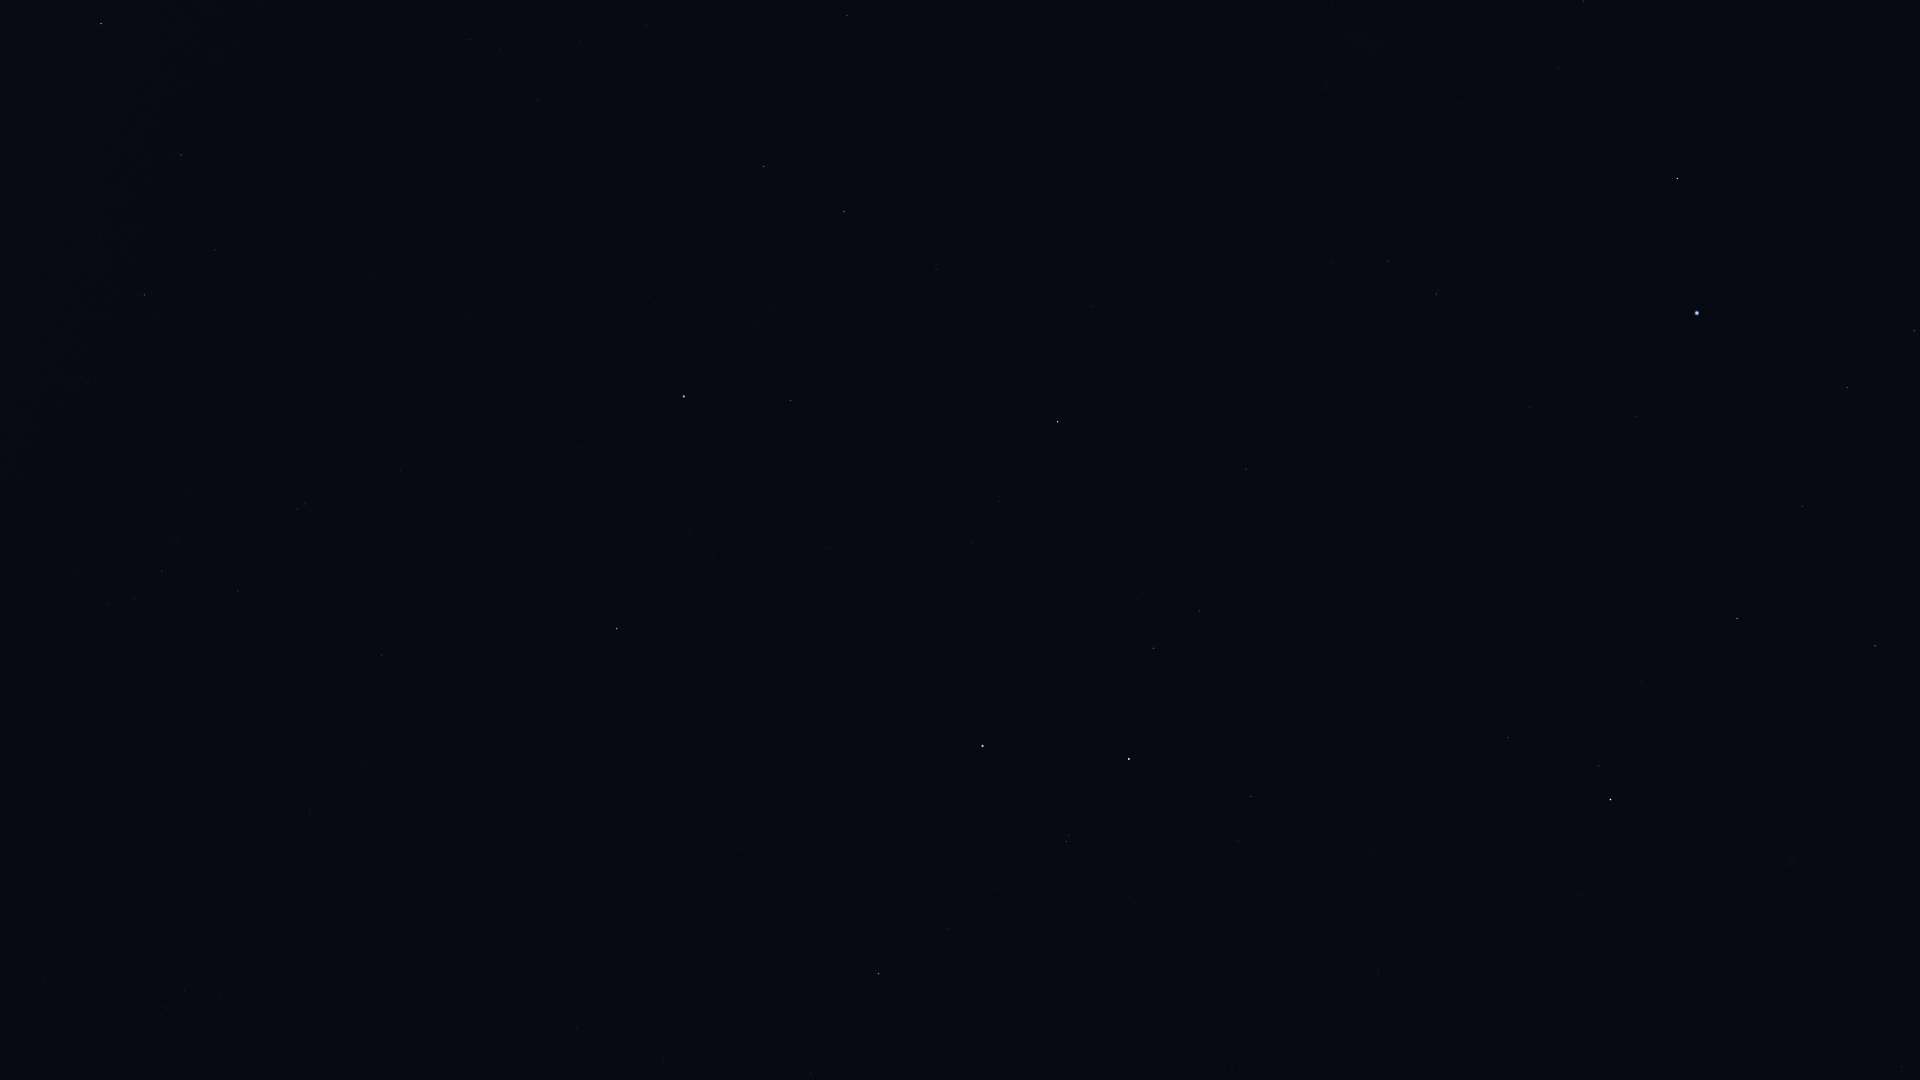

Source data for this figure (header and first rows):
Star_ID, Name, X, Y
765, HIP 765, 1508, 738
1599, HIP 1599, 1388, 261
2072, HIP 2072, 1598, 766
2081, Ankaa, 1610, 800
2484, HIP 2484, 1436, 294
4577, HIP 4577, 1901, 1067
5054, Nenque, 1818, 796
5348, Wurren, 1636, 417
5529, Emiw, 1493, 169
7083, HIP 7083, 1802, 507
7588, Achernar, 1697, 313
9007, HIP 9007, 1847, 388
9236, HIP 9236, 1677, 179
10602, HIP 10602, 1914, 331
11001, HIP 11001, 1584, 1
14240, HIP 14240, 1854, 43
109268, Alnair, 982, 746
85792, HIP 85792, 101, 24
86796, Cervantes, 173, 47
88714, HIP 88714, 181, 155
90098, HIP 90098, 469, 40
90422, HIP 90422, 144, 295
90568, HIP 90568, 215, 250
90887, HIP 90887, 30, 425
91875, HIP 91875, 43, 495
92609, HIP 92609, 537, 100
92953, HIP 92953, 173, 458
92989, HIP 92989, 73, 563
93015, HIP 93015, 646, 26
93174, HIP 93174, 77, 575
93542, HIP 93542, 186, 493
93825, HIP 93825, 107, 604
94005, HIP 94005, 176, 542
94114, Meridiana, 134, 598
94160, HIP 94160, 162, 571
95241, Arkab Prior, 297, 509
95262, Sika, 106, 749
95294, Arkab Posterior, 305, 504
95347, Rukbat, 238, 591
96406, HIP 96406, 38, 979
98032, HIP 98032, 382, 655
98066, Terebellum, 166, 1008
98412, HIP 98412, 309, 813
98495, HIP 98495, 847, 15
99240, HIP 99240, 764, 166
100751, Peacock, 684, 396
102395, HIP 102395, 844, 212
102831, HIP 102831, 533, 968
103227, HIP 103227, 790, 400
103738, HIP 103738, 577, 1027
105140, HIP 105140, 663, 1058
105319, HIP 105319, 830, 547
105858, HIP 105858, 936, 270
108085, Aldhanab, 878, 974
108375, Itonda, 897, 967
109111, HIP 109111, 947, 929
110130, HIP 110130, 1058, 422
110997, HIP 110997, 1066, 841
112122, Tiaki, 1129, 759
112623, HIP 112623, 1153, 648
... 6 more rows
